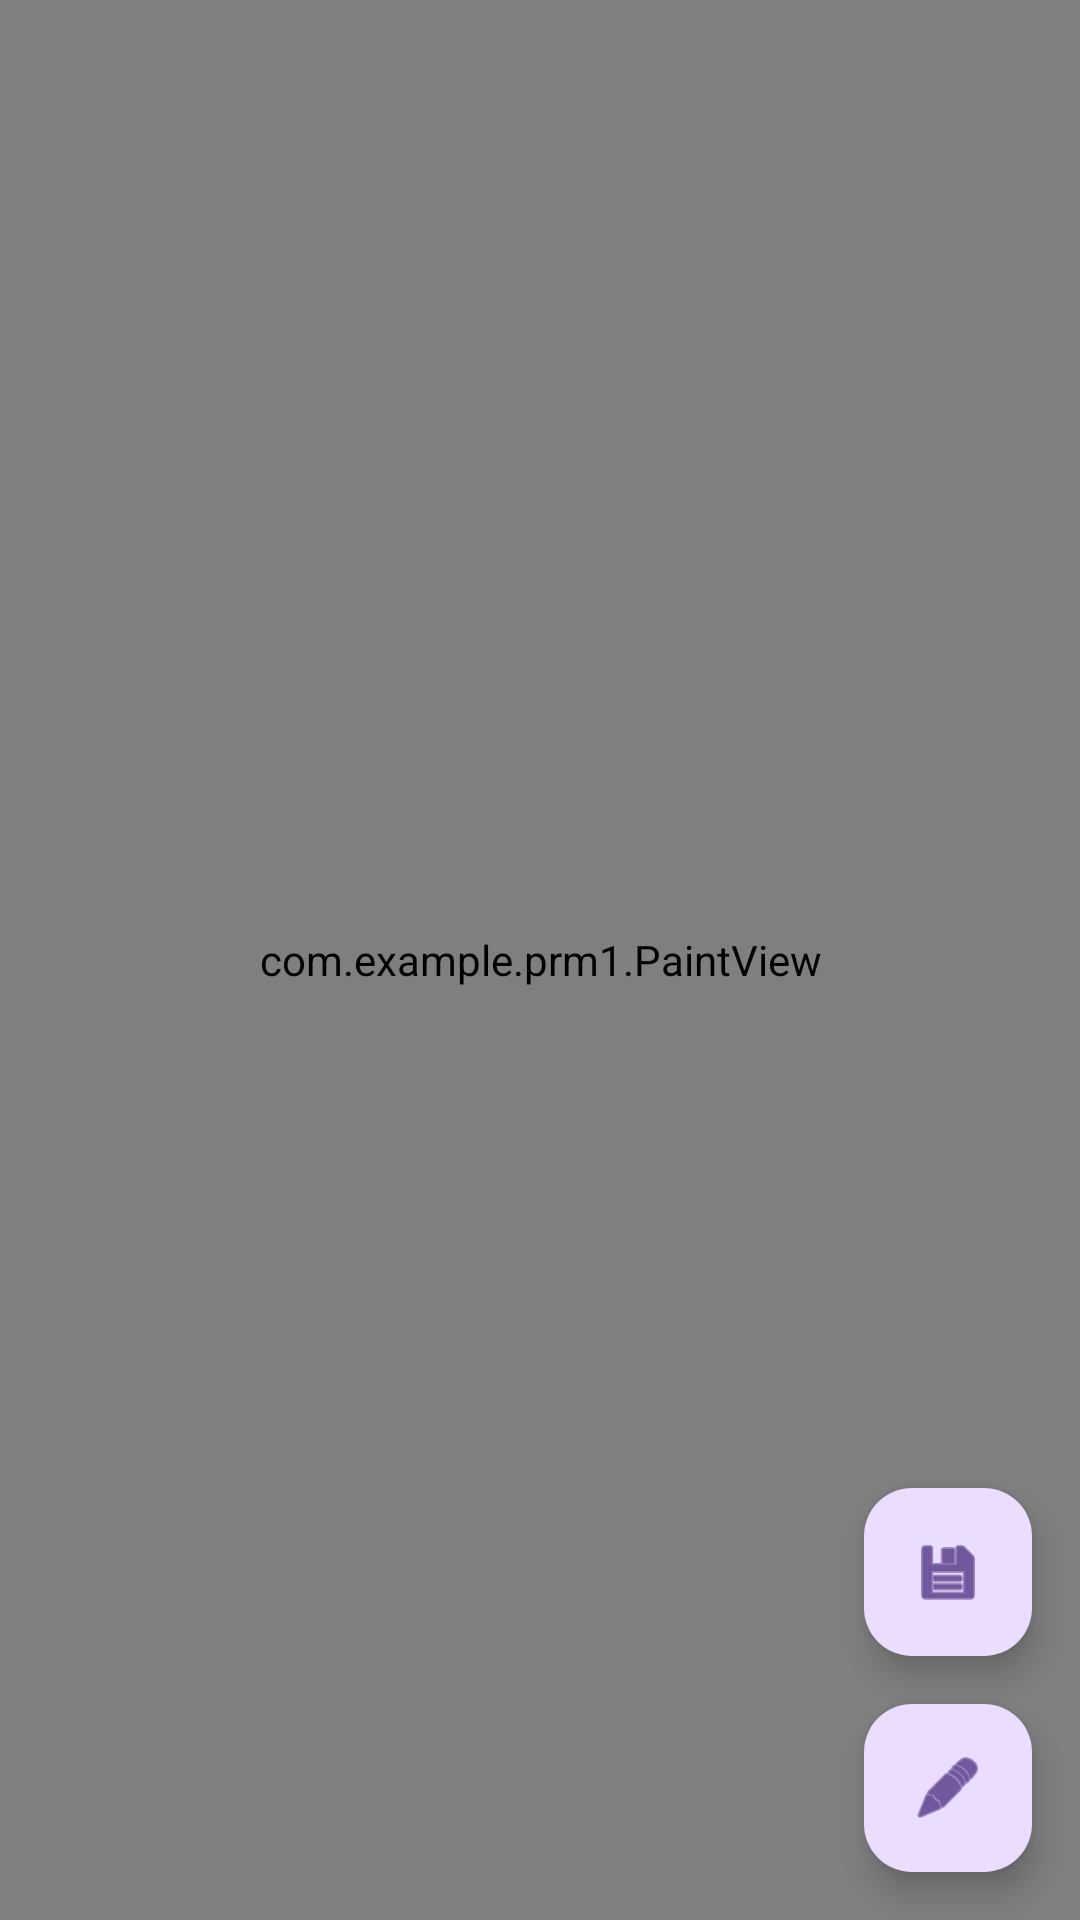

Android layout source for this screen:
<!-- AndroidManifest.xml: application theme Theme.PRM1 -->
<!-- res/layout/fragment_paint.xml -->
<?xml version="1.0" encoding="utf-8"?>
<androidx.constraintlayout.widget.ConstraintLayout xmlns:android="http://schemas.android.com/apk/res/android"
    xmlns:app="http://schemas.android.com/apk/res-auto"
    android:layout_width="match_parent"
    android:layout_height="match_parent">

    <com.example.prm1.PaintView
        android:id="@+id/paintView"
        android:layout_width="0dp"
        android:layout_height="0dp"
        app:layout_constraintBottom_toBottomOf="parent"
        app:layout_constraintEnd_toEndOf="parent"
        app:layout_constraintStart_toStartOf="parent"
        app:layout_constraintTop_toTopOf="parent" />

    <com.google.android.material.floatingactionbutton.FloatingActionButton
        android:id="@+id/settingsButton"
        android:layout_width="wrap_content"
        android:layout_height="wrap_content"
        android:layout_marginEnd="16dp"
        android:layout_marginBottom="16dp"
        android:clickable="true"
        android:contentDescription="@string/todo"
        app:layout_constraintBottom_toBottomOf="parent"
        app:layout_constraintEnd_toEndOf="parent"
        app:srcCompat="@android:drawable/ic_menu_edit" />

    <com.google.android.material.floatingactionbutton.FloatingActionButton
        android:id="@+id/saveButton"
        android:layout_width="wrap_content"
        android:layout_height="wrap_content"
        android:layout_marginBottom="16dp"
        android:clickable="true"
        android:contentDescription="@string/todo"
        app:layout_constraintBottom_toTopOf="@+id/settingsButton"
        app:layout_constraintEnd_toEndOf="@+id/settingsButton"
        app:srcCompat="@android:drawable/ic_menu_save" />

</androidx.constraintlayout.widget.ConstraintLayout>
<!-- resources referenced by this layout -->
<resources>
  <string name="todo">TODO</string>
  <style name="Theme.PRM1" parent="Base.Theme.PRM1" />
  <style name="Base.Theme.PRM1" parent="Theme.Material3.DayNight.NoActionBar">
          
          
      </style>
</resources>
